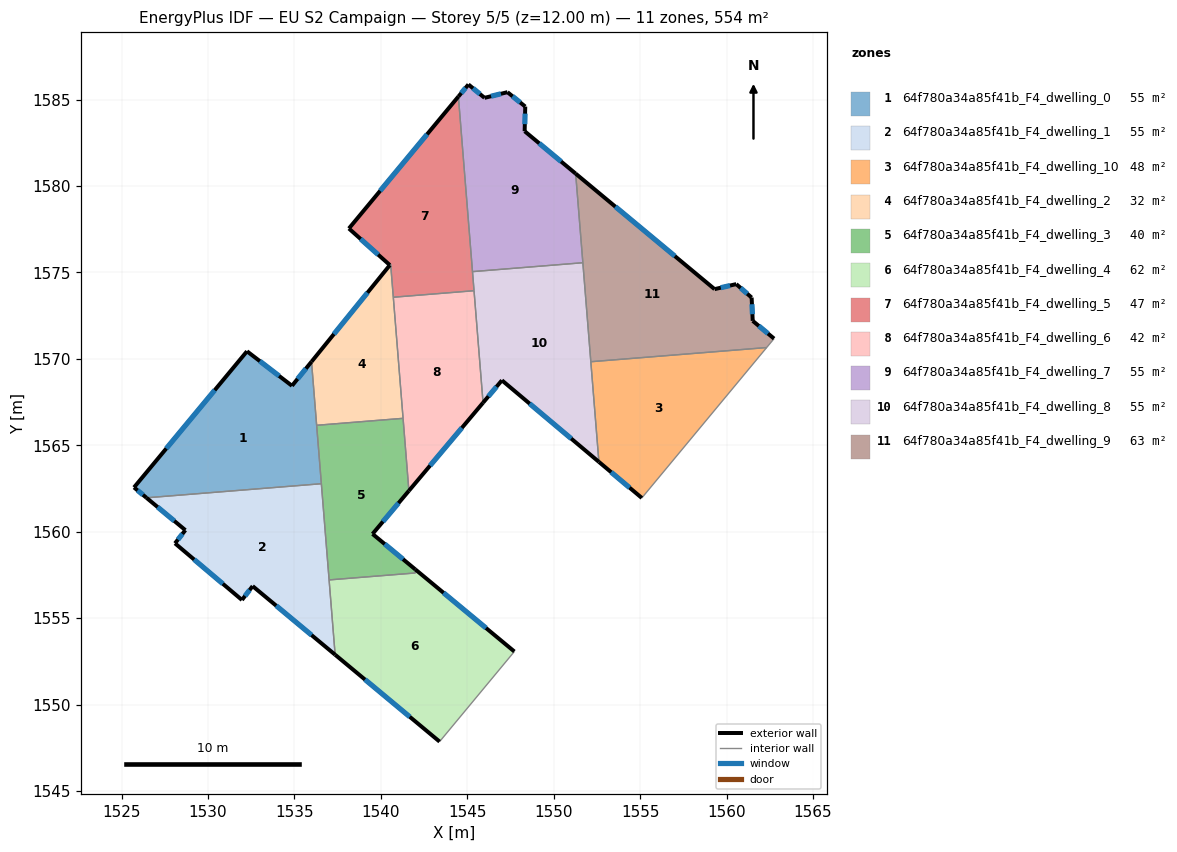
=== STOREY PLAN SPEC (per zone: floor XY polygon, exterior-wall plan segments, windows/doors) ===
zone 1: 64f780a34a85f41b_F4_dwelling_0  (55.4 m²)
  floor: (1535.99, 1569.83) (1536.56, 1562.78) (1526.44, 1561.96) (1525.72, 1562.56) (1532.25, 1570.44) (1534.86, 1568.44)
  exterior wall: (1535.99, 1569.83) – (1534.86, 1568.44)  [1.8 m]
    window: (1535.66, 1569.44) – (1535.18, 1568.84)  [1.0 m²]
  exterior wall: (1525.72, 1562.56) – (1526.44, 1561.96)  [0.9 m]
    window: (1525.92, 1562.39) – (1526.23, 1562.13)  [0.5 m²]
  exterior wall: (1532.25, 1570.44) – (1525.72, 1562.56)  [10.2 m]
    window: (1530.39, 1568.19) – (1527.59, 1564.81)  [5.6 m²]
  exterior wall: (1534.86, 1568.44) – (1532.25, 1570.44)  [3.3 m]
    window: (1534.11, 1569.01) – (1533.00, 1569.87)  [1.8 m²]
  interior walls: 3
zone 2: 64f780a34a85f41b_F4_dwelling_1  (55.4 m²)
  floor: (1536.56, 1562.78) (1537.35, 1552.88) (1532.58, 1556.85) (1531.96, 1556.05) (1528.09, 1559.33) (1528.69, 1560.09) (1526.44, 1561.96)
  exterior wall: (1526.44, 1561.96) – (1528.69, 1560.09)  [2.9 m]
    window: (1527.08, 1561.43) – (1528.05, 1560.62)  [1.6 m²]
  exterior wall: (1532.58, 1556.85) – (1537.35, 1552.88)  [6.2 m]
    window: (1533.94, 1555.72) – (1535.99, 1554.02)  [3.4 m²]
  exterior wall: (1531.96, 1556.05) – (1532.58, 1556.85)  [1.0 m]
    window: (1532.14, 1556.28) – (1532.40, 1556.62)  [0.6 m²]
  exterior wall: (1528.09, 1559.33) – (1531.96, 1556.05)  [5.1 m]
    window: (1529.20, 1558.39) – (1530.86, 1556.99)  [2.8 m²]
  exterior wall: (1528.69, 1560.09) – (1528.09, 1559.33)  [1.0 m]
    window: (1528.52, 1559.87) – (1528.26, 1559.55)  [0.5 m²]
  interior walls: 3
zone 3: 64f780a34a85f41b_F4_dwelling_10  (48.0 m²)
  floor: (1562.32, 1570.65) (1555.09, 1561.95) (1552.61, 1564.04) (1552.14, 1569.83)
  exterior wall: (1552.61, 1564.04) – (1555.09, 1561.95)  [3.2 m]
    window: (1553.32, 1563.44) – (1554.38, 1562.55)  [1.8 m²]
  interior walls: 3
zone 4: 64f780a34a85f41b_F4_dwelling_2  (31.7 m²)
  floor: (1540.56, 1575.48) (1541.28, 1566.56) (1536.28, 1566.16) (1535.99, 1569.83) (1540.52, 1575.42)
  exterior wall: (1540.52, 1575.42) – (1535.99, 1569.83)  [7.2 m]
    window: (1539.22, 1573.83) – (1537.28, 1571.43)  [4.0 m²]
  interior walls: 5
zone 5: 64f780a34a85f41b_F4_dwelling_3  (39.8 m²)
  floor: (1541.28, 1566.56) (1541.62, 1562.37) (1539.52, 1559.87) (1541.99, 1557.82) (1542.00, 1557.61) (1537.00, 1557.21) (1536.28, 1566.16)
  exterior wall: (1539.52, 1559.87) – (1541.62, 1562.37)  [3.3 m]
    window: (1540.12, 1560.58) – (1541.02, 1561.65)  [1.8 m²]
  exterior wall: (1541.99, 1557.82) – (1539.52, 1559.87)  [3.2 m]
    window: (1541.28, 1558.41) – (1540.22, 1559.29)  [1.8 m²]
  interior walls: 6
zone 6: 64f780a34a85f41b_F4_dwelling_4  (62.2 m²)
  floor: (1547.72, 1553.07) (1543.40, 1547.86) (1537.35, 1552.88) (1537.00, 1557.21) (1542.00, 1557.61) (1541.99, 1557.82)
  exterior wall: (1547.72, 1553.07) – (1541.99, 1557.82)  [7.4 m]
    window: (1546.08, 1554.43) – (1543.63, 1556.46)  [4.1 m²]
  exterior wall: (1537.35, 1552.88) – (1543.40, 1547.86)  [7.9 m]
    window: (1539.08, 1551.45) – (1541.67, 1549.29)  [4.3 m²]
  interior walls: 4
zone 7: 64f780a34a85f41b_F4_dwelling_5  (46.8 m²)
  floor: (1544.48, 1585.17) (1545.39, 1573.94) (1540.72, 1573.56) (1540.56, 1575.48) (1540.52, 1575.42) (1538.15, 1577.54)
  exterior wall: (1544.48, 1585.17) – (1538.15, 1577.54)  [9.9 m]
    window: (1542.67, 1582.99) – (1539.96, 1579.72)  [5.5 m²]
  exterior wall: (1538.15, 1577.54) – (1540.52, 1575.42)  [3.2 m]
    window: (1538.83, 1576.93) – (1539.84, 1576.03)  [1.8 m²]
  interior walls: 5
zone 8: 64f780a34a85f41b_F4_dwelling_6  (41.5 m²)
  floor: (1545.39, 1573.94) (1545.91, 1567.46) (1541.62, 1562.37) (1540.72, 1573.56)
  exterior wall: (1541.62, 1562.37) – (1545.91, 1567.46)  [6.7 m]
    window: (1542.85, 1563.82) – (1544.68, 1566.01)  [3.7 m²]
  interior walls: 4
zone 9: 64f780a34a85f41b_F4_dwelling_7  (55.2 m²)
  floor: (1548.35, 1584.59) (1548.32, 1583.17) (1551.27, 1580.71) (1551.68, 1575.56) (1545.30, 1575.04) (1544.48, 1585.17) (1545.06, 1585.87) (1545.99, 1585.10) (1547.32, 1585.43)
  exterior wall: (1548.32, 1583.17) – (1548.35, 1584.59)  [1.4 m]
    window: (1548.33, 1583.58) – (1548.34, 1584.19)  [0.8 m²]
  exterior wall: (1551.27, 1580.71) – (1548.32, 1583.17)  [3.8 m]
    window: (1550.42, 1581.42) – (1549.16, 1582.47)  [2.1 m²]
  exterior wall: (1545.06, 1585.87) – (1544.48, 1585.17)  [0.9 m]
    window: (1544.90, 1585.67) – (1544.65, 1585.37)  [0.5 m²]
  exterior wall: (1545.99, 1585.10) – (1545.06, 1585.87)  [1.2 m]
    window: (1545.73, 1585.32) – (1545.33, 1585.65)  [0.7 m²]
  exterior wall: (1547.32, 1585.43) – (1545.99, 1585.10)  [1.4 m]
    window: (1546.94, 1585.33) – (1546.37, 1585.19)  [0.8 m²]
  exterior wall: (1548.35, 1584.59) – (1547.32, 1585.43)  [1.3 m]
    window: (1548.06, 1584.83) – (1547.62, 1585.19)  [0.7 m²]
  interior walls: 3
zone 10: 64f780a34a85f41b_F4_dwelling_8  (55.2 m²)
  floor: (1551.68, 1575.56) (1552.61, 1564.04) (1547.00, 1568.76) (1545.91, 1567.46) (1545.30, 1575.04)
  exterior wall: (1547.00, 1568.76) – (1552.61, 1564.04)  [7.3 m]
    window: (1548.60, 1567.41) – (1551.01, 1565.39)  [4.0 m²]
  exterior wall: (1545.91, 1567.46) – (1547.00, 1568.76)  [1.7 m]
    window: (1546.22, 1567.83) – (1546.69, 1568.39)  [0.9 m²]
  interior walls: 5
zone 11: 64f780a34a85f41b_F4_dwelling_9  (62.8 m²)
  floor: (1560.56, 1574.32) (1561.45, 1573.54) (1561.51, 1572.20) (1562.74, 1571.17) (1562.32, 1570.65) (1552.14, 1569.83) (1551.27, 1580.71) (1559.30, 1574.03)
  exterior wall: (1562.74, 1571.17) – (1561.51, 1572.20)  [1.6 m]
    window: (1562.39, 1571.46) – (1561.86, 1571.90)  [0.9 m²]
  exterior wall: (1559.30, 1574.03) – (1551.27, 1580.71)  [10.5 m]
    window: (1557.01, 1575.94) – (1553.56, 1578.80)  [5.8 m²]
  exterior wall: (1560.56, 1574.32) – (1559.30, 1574.03)  [1.3 m]
    window: (1560.20, 1574.24) – (1559.66, 1574.12)  [0.7 m²]
  exterior wall: (1561.45, 1573.54) – (1560.56, 1574.32)  [1.2 m]
    window: (1561.19, 1573.77) – (1560.81, 1574.10)  [0.7 m²]
  exterior wall: (1561.51, 1572.20) – (1561.45, 1573.54)  [1.3 m]
    window: (1561.49, 1572.58) – (1561.46, 1573.16)  [0.7 m²]
  interior walls: 4

=== DERIVED (storey summary) ===
Building: EU S2 Campaign
Storey: 5 of 5  (floor level z = 12.00 m)
Storey gross floor area: 553.8 m²
Zones on this storey: 11
  - 64f780a34a85f41b_F4_dwelling_0: floor 55.4 m²; exterior wall 16.3 m (48.8 m²); 4 window(s) 9.0 m²; WWR 18.4%
  - 64f780a34a85f41b_F4_dwelling_1: floor 55.4 m²; exterior wall 16.2 m (48.6 m²); 5 window(s) 8.9 m²; WWR 18.4%
  - 64f780a34a85f41b_F4_dwelling_10: floor 48.0 m²; exterior wall 3.2 m (9.7 m²); 1 window(s) 1.8 m²; WWR 18.4%
  - 64f780a34a85f41b_F4_dwelling_2: floor 31.7 m²; exterior wall 7.2 m (21.6 m²); 1 window(s) 4.0 m²; WWR 18.4%
  - 64f780a34a85f41b_F4_dwelling_3: floor 39.8 m²; exterior wall 6.5 m (19.4 m²); 2 window(s) 3.6 m²; WWR 18.4%
  - 64f780a34a85f41b_F4_dwelling_4: floor 62.2 m²; exterior wall 15.3 m (45.9 m²); 2 window(s) 8.4 m²; WWR 18.4%
  - 64f780a34a85f41b_F4_dwelling_5: floor 46.8 m²; exterior wall 13.1 m (39.3 m²); 2 window(s) 7.2 m²; WWR 18.4%
  - 64f780a34a85f41b_F4_dwelling_6: floor 41.5 m²; exterior wall 6.7 m (20.0 m²); 1 window(s) 3.7 m²; WWR 18.4%
  - 64f780a34a85f41b_F4_dwelling_7: floor 55.2 m²; exterior wall 10.1 m (30.2 m²); 6 window(s) 5.6 m²; WWR 18.4%
  - 64f780a34a85f41b_F4_dwelling_8: floor 55.2 m²; exterior wall 9.0 m (27.1 m²); 2 window(s) 5.0 m²; WWR 18.4%
  - 64f780a34a85f41b_F4_dwelling_9: floor 62.8 m²; exterior wall 15.9 m (47.6 m²); 5 window(s) 8.7 m²; WWR 18.4%
Zone adjacency (shared interzone walls):
  - 64f780a34a85f41b_F4_dwelling_0 ↔ 64f780a34a85f41b_F4_dwelling_1
  - 64f780a34a85f41b_F4_dwelling_0 ↔ 64f780a34a85f41b_F4_dwelling_2
  - 64f780a34a85f41b_F4_dwelling_0 ↔ 64f780a34a85f41b_F4_dwelling_3
  - 64f780a34a85f41b_F4_dwelling_1 ↔ 64f780a34a85f41b_F4_dwelling_3
  - 64f780a34a85f41b_F4_dwelling_1 ↔ 64f780a34a85f41b_F4_dwelling_4
  - 64f780a34a85f41b_F4_dwelling_10 ↔ 64f780a34a85f41b_F4_dwelling_8
  - 64f780a34a85f41b_F4_dwelling_10 ↔ 64f780a34a85f41b_F4_dwelling_9
  - 64f780a34a85f41b_F4_dwelling_2 ↔ 64f780a34a85f41b_F4_dwelling_3
  - 64f780a34a85f41b_F4_dwelling_2 ↔ 64f780a34a85f41b_F4_dwelling_5
  - 64f780a34a85f41b_F4_dwelling_2 ↔ 64f780a34a85f41b_F4_dwelling_6
  - 64f780a34a85f41b_F4_dwelling_3 ↔ 64f780a34a85f41b_F4_dwelling_4
  - 64f780a34a85f41b_F4_dwelling_3 ↔ 64f780a34a85f41b_F4_dwelling_6
  - 64f780a34a85f41b_F4_dwelling_5 ↔ 64f780a34a85f41b_F4_dwelling_6
  - 64f780a34a85f41b_F4_dwelling_5 ↔ 64f780a34a85f41b_F4_dwelling_7
  - 64f780a34a85f41b_F4_dwelling_5 ↔ 64f780a34a85f41b_F4_dwelling_8
  - 64f780a34a85f41b_F4_dwelling_6 ↔ 64f780a34a85f41b_F4_dwelling_8
  - 64f780a34a85f41b_F4_dwelling_7 ↔ 64f780a34a85f41b_F4_dwelling_8
  - 64f780a34a85f41b_F4_dwelling_7 ↔ 64f780a34a85f41b_F4_dwelling_9
  - 64f780a34a85f41b_F4_dwelling_8 ↔ 64f780a34a85f41b_F4_dwelling_9